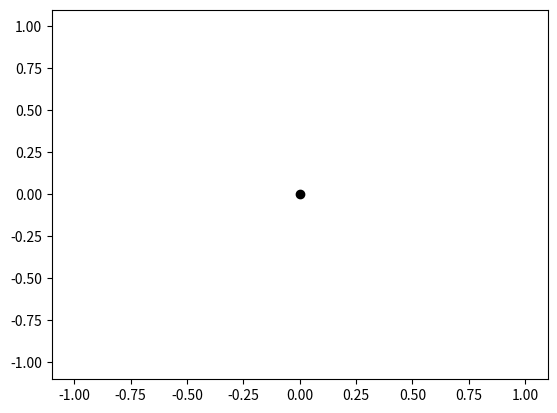

The matplotlib source for this figure:
#!/usr/bin/env python3
# -*- coding: utf-8 -*-
"""
Created on Tue Feb  4 10:05:02 2020

@author: blarsen10

Create model with no class:
    Controlled by single mass SMBH potential
    points in space represent stars
    create initial conditions that spin about star

"""

import matplotlib.animation as ani
import matplotlib.pyplot as plt
import numpy as np
import scipy.integrate as spi

plt.close('all')

def rhs(time, state):
    
    # reshape state
    state = np.reshape(state, (4, 3))
    
    # single central mass, single particle surrounding
    # each state index contain x y and z data
    cent_pos = state[0]
    cent_vel = state[1]
    position_1 = state[2]
    velocity_1 = state[3]
    
    # magnitude of distance
    r1 = np.sqrt(np.sum((cent_pos - position_1)**2))
    
    # right hand sides (velocities and accelerations)
    rhs = np.zeros((4, 3))
    rhs[0] = cent_vel
    rhs[1] = 0
    rhs[2] = velocity_1
    rhs[3] = G*M*(cent_pos - position_1)/r1**3
    
    return np.reshape(rhs, 12)

# initialization function for animation
def init_animate():
    line.set_data([], [])
    time_text.set_text('')
    return line, time_text

# what to animate at every frame
def animate(i):
    # scaling speeds up the animation
    scaling = 10
    i*=scaling
    # plot the trajectories at given frame
    x = solution['y'][2, 0][i]
    y = solution['y'][2, 1][i]
    line.set_data(x,y)
    # change the text to reflect current age
    time_text.set_text('years: ' + str(i*t_max/(1000*scaling)))
    return line, time_text

G = 4*np.pi**2 # AU^2/(year^2 * Msun)
M = 1 # Solar masses

t_min = 0 # years
t_max = 1 # years
N = 10000 # fixed 100 steps so animation isn't too slow
times = np.linspace(t_min, t_max, N)

# initial conditions
init_cond = np.zeros((4, 3))
init_cond[0] = [0, 0, 0]
init_cond[1] = [0, 0, 0]
init_cond[2] = [0, -1, 0]
# for circular orbit: v = (GMr)^0.5
init_cond[3] = [2*np.pi, 0, 0]

# solve_ivp yay
# it doesn't like a multideminsional init_cond array, so reshape it
# Radau to better conserve energy
solution = spi.solve_ivp(rhs, [t_min, t_max], np.reshape(init_cond, 12),
                          vectorized = False, t_eval = times, method='Radau')

# reshape again: x is state; y is x,y,z; z steps through time
solution['y'] = np.reshape(solution['y'], (4, 3, N))

fig = plt.figure()
# initialize points to represent bodies and text to be animated
line, = plt.plot([], [], '.k')
time_text = plt.text(0.15, 0.15, '', transform=plt.gcf().transFigure)
# central mass
plt.plot(solution['y'][0, 0, 0], solution['y'][0, 1, 0], 'ok')
# trajectory
#plt.plot(solution['y'][2, 0], solution['y'][2, 1], '--k')
plt.xlim(-1.1, 1.1)
plt.ylim(-1.1, 1.1)
# animate point masses
ani = ani.FuncAnimation(fig, animate, init_func=init_animate, frames=1000,
                  interval=10, blit = True)


